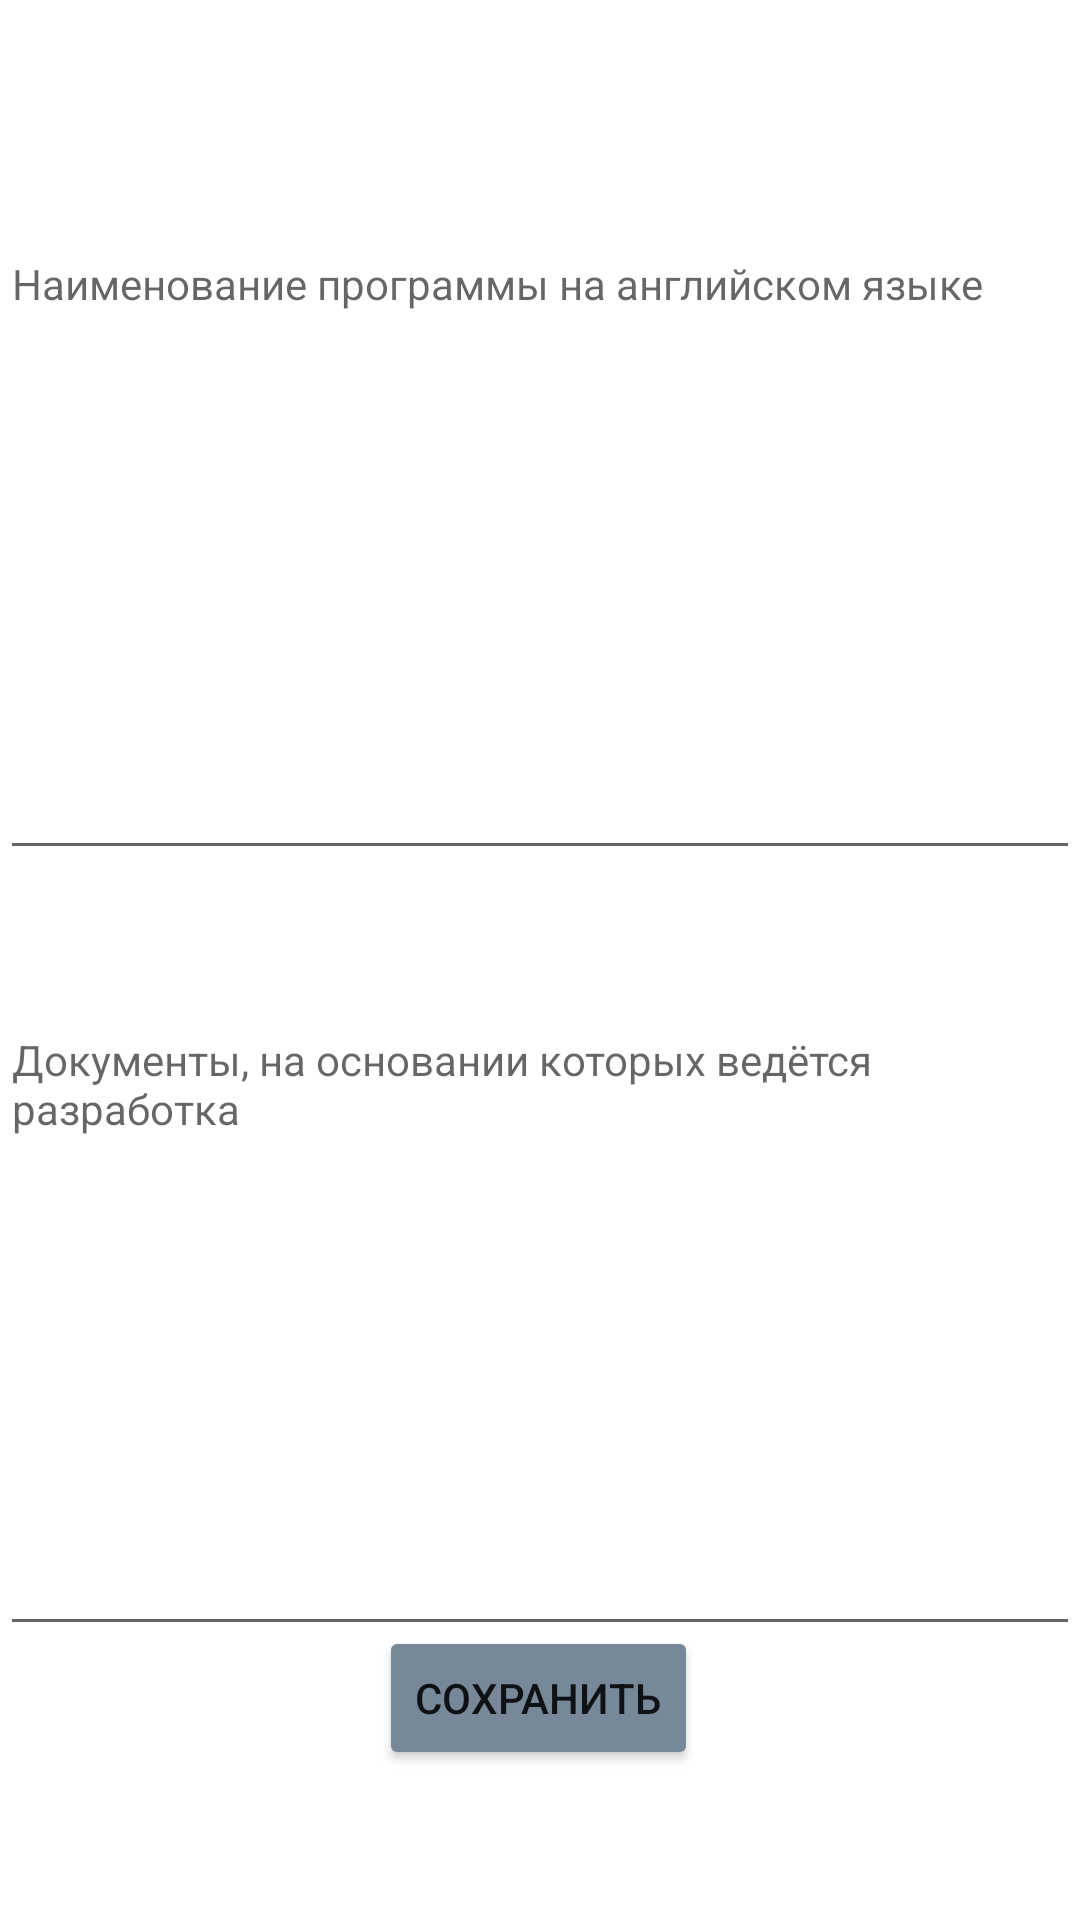

Write the Android layout XML for this screen, with the resource values it uses.
<!-- AndroidManifest.xml: application theme Theme.MentorsJoy -->
<!-- res/layout/activity_introduction.xml -->
<?xml version="1.0" encoding="utf-8"?>
<androidx.constraintlayout.widget.ConstraintLayout xmlns:android="http://schemas.android.com/apk/res/android"
    xmlns:app="http://schemas.android.com/apk/res-auto"
    xmlns:tools="http://schemas.android.com/tools"
    android:layout_width="match_parent"
    android:layout_height="match_parent"
    tools:context=".view.additionalActivities.PZChoice.IntroductionActivity">

    <Button
        android:id="@+id/buttonSaveIntro"
        android:layout_width="wrap_content"
        android:layout_height="wrap_content"
        android:layout_marginBottom="50dp"
        android:backgroundTint="@color/main"
        android:minWidth="48dp"
        android:minHeight="48dp"
        android:text="Сохранить"
        android:onClick="saveIntro"
        app:layout_constraintBottom_toBottomOf="parent"
        app:layout_constraintEnd_toEndOf="parent"
        app:layout_constraintHorizontal_bias="0.498"
        app:layout_constraintStart_toStartOf="parent" />

    <EditText
        android:id="@+id/englishPZ"
        android:layout_width="0dp"
        android:layout_height="215dp"
        android:layout_marginTop="75dp"
        android:ems="10"
        android:gravity="top"
        android:hint="Наименование программы на английском языке"
        android:inputType="textMultiLine|textPersonName"
        android:textSize="14sp"
        app:layout_constraintEnd_toEndOf="parent"
        app:layout_constraintHorizontal_bias="0.516"
        app:layout_constraintStart_toStartOf="parent"
        app:layout_constraintTop_toTopOf="parent" />

    <EditText
        android:id="@+id/documentsPZ"
        android:layout_width="0dp"
        android:layout_height="215dp"
        android:layout_marginTop="50dp"
        android:ems="10"
        android:gravity="top"
        android:hint="Документы, на основании которых ведётся разработка"
        android:inputType="textMultiLine|textPersonName"
        android:textSize="14sp"
        app:layout_constraintBottom_toTopOf="@+id/buttonSaveIntro"
        app:layout_constraintEnd_toEndOf="parent"
        app:layout_constraintStart_toStartOf="parent"
        app:layout_constraintTop_toBottomOf="@+id/englishPZ" />

</androidx.constraintlayout.widget.ConstraintLayout>
<!-- resources referenced by this layout -->
<resources>
  <color name="main">	#778899</color>
  <style name="Theme.MentorsJoy" parent="Theme.MaterialComponents.DayNight.NoActionBar">
          
          <item name="colorPrimary">@color/purple_500</item>
          <item name="colorPrimaryVariant">@color/purple_700</item>
          <item name="colorOnPrimary">@color/white</item>
          
          <item name="colorSecondary">@color/teal_200</item>
          <item name="colorSecondaryVariant">@color/teal_700</item>
          <item name="colorOnSecondary">@color/black</item>
          
          <item name="android:statusBarColor">?attr/colorPrimaryVariant</item>
          
          <item name="windowNoTitle">true</item>
          <item name="android:windowFullscreen">true</item>
      </style>
  <color name="purple_500">#FF6200EE</color>
  <color name="purple_700">#FF3700B3</color>
  <color name="white">#FFFFFFFF</color>
  <color name="teal_200">#FF03DAC5</color>
  <color name="teal_700">#FF018786</color>
  <color name="black">#FF000000</color>
</resources>
